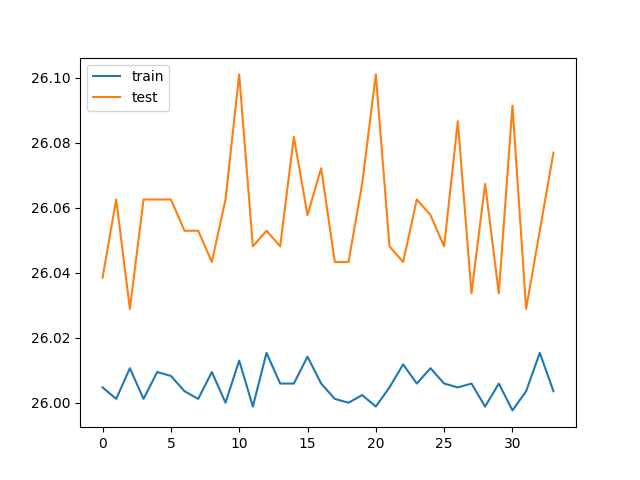

The table this chart was drawn from, first rows:
train_loss, test_loss, save
26, 26.04, V
26, 26.06, 
26.01, 26.03, 
26, 26.06, 
26.01, 26.06, 
26.01, 26.06, 
26, 26.05, 
26, 26.05, 
26.01, 26.04, 
26.0, 26.06, 
26.01, 26.1, 
26, 26.05, 
26.02, 26.05, 
26.01, 26.05, 
26.01, 26.08, 
26.01, 26.06, 
26.01, 26.07, 
26, 26.04, 
26.0, 26.04, 
26, 26.07, 
26, 26.1, 
26, 26.05, 
26.01, 26.04, 
26.01, 26.06, 
26.01, 26.06, 
26.01, 26.05, 
26, 26.09, 
26.01, 26.03, 
26, 26.07, 
26.01, 26.03, 
26, 26.09, 
26, 26.03, V
26.02, 26.05, 
26, 26.08, 
